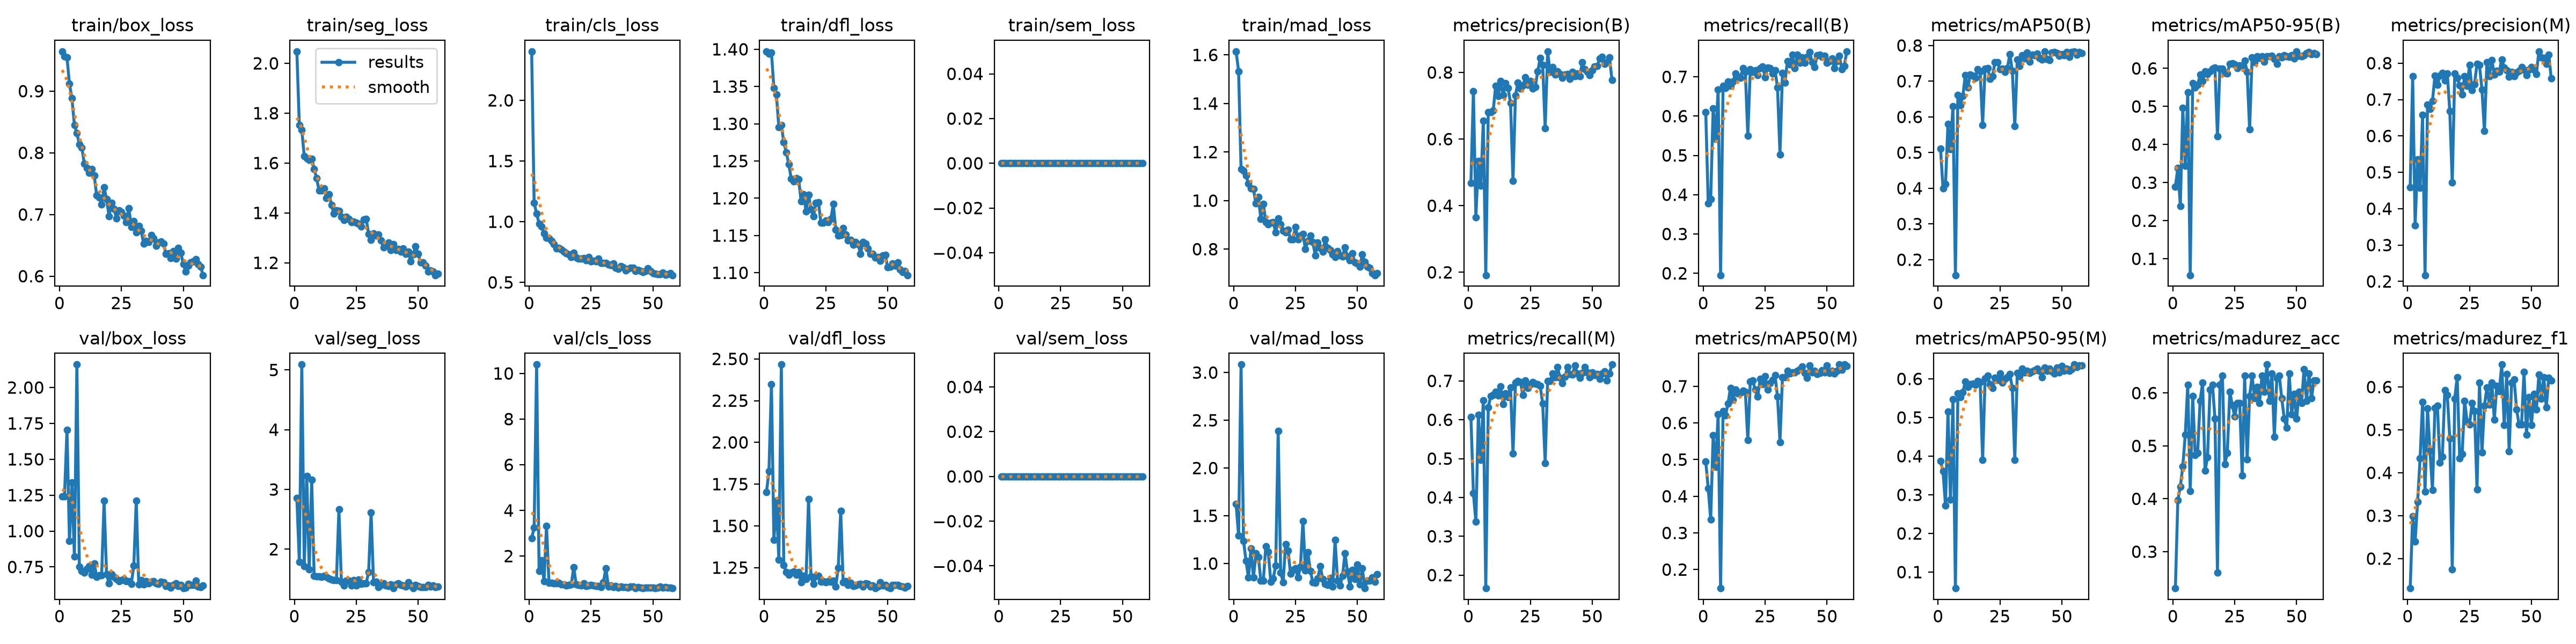

The data file committed next to this chart (first rows):
epoch, time, train/box_loss, train/seg_loss, train/cls_loss, train/dfl_loss, train/sem_loss, train/mad_loss, metrics/precision(B), metrics/recall(B), metrics/mAP50(B), metrics/mAP50-95(B), metrics/precision(M), metrics/recall(M), metrics/mAP50(M), metrics/mAP50-95(M), metrics/madurez_acc, metrics/madurez_f1, val/box_loss, val/seg_loss, val/cls_loss, val/dfl_loss, val/sem_loss, val/mad_loss
1, 55.26, 0.9644, 2.048, 2.403, 1.397, 0, 1.615, 0.4685, 0.6105, 0.5105, 0.2891, 0.4591, 0.6073, 0.495, 0.3871, 0.2308, 0.1308, 1.242, 2.86, 2.785, 1.702, 0, 1.622
2, 74.71, 0.9564, 1.753, 1.154, 1.394, 0, 1.533, 0.7439, 0.3782, 0.3994, 0.3387, 0.7636, 0.4103, 0.4214, 0.3606, 0.3974, 0.2991, 1.243, 1.79, 3.248, 1.828, 0, 1.295
3, 94.26, 0.9549, 1.732, 1.069, 1.396, 0, 1.129, 0.365, 0.3889, 0.4124, 0.2387, 0.3542, 0.3373, 0.3362, 0.2725, 0.4231, 0.24, 1.706, 5.09, 10.39, 2.35, 0, 3.084
4, 113.8, 0.9116, 1.627, 0.9848, 1.348, 0, 1.122, 0.5344, 0.6202, 0.5809, 0.496, 0.5349, 0.6125, 0.5659, 0.5154, 0.4615, 0.3328, 0.9326, 1.712, 1.346, 1.418, 0, 1.237
5, 133.5, 0.8883, 1.62, 0.9593, 1.339, 0, 1.103, 0.4603, 0.5416, 0.5091, 0.344, 0.4566, 0.496, 0.4806, 0.2869, 0.5214, 0.4337, 1.339, 3.225, 1.827, 1.65, 0, 1.027
6, 153, 0.8452, 1.612, 0.9033, 1.295, 0, 1.07, 0.6545, 0.6674, 0.6299, 0.5378, 0.6579, 0.6493, 0.6237, 0.5468, 0.6154, 0.565, 0.8228, 1.659, 0.8981, 1.296, 0, 0.8531
7, 172.4, 0.832, 1.618, 0.8678, 1.299, 0, 1.05, 0.1916, 0.1953, 0.1568, 0.05706, 0.2173, 0.1662, 0.149, 0.05814, 0.4145, 0.3563, 2.16, 3.159, 3.325, 2.466, 0, 1.155
8, 192.2, 0.8141, 1.576, 0.8636, 1.275, 0, 1.047, 0.6806, 0.6765, 0.662, 0.5609, 0.6863, 0.632, 0.6321, 0.5618, 0.594, 0.5507, 0.7517, 1.556, 0.8329, 1.265, 0, 0.8517
9, 212.1, 0.8081, 1.539, 0.8421, 1.262, 0, 0.9886, 0.6816, 0.6711, 0.6335, 0.5503, 0.6737, 0.6609, 0.6213, 0.5522, 0.4829, 0.4508, 0.7236, 1.544, 0.8169, 1.222, 0, 1.104
10, 232.1, 0.7828, 1.489, 0.8169, 1.246, 0, 1.015, 0.6849, 0.6883, 0.658, 0.5565, 0.696, 0.6631, 0.6528, 0.5655, 0.4872, 0.3595, 0.7119, 1.542, 0.8154, 1.208, 0, 1.066
11, 252.1, 0.7754, 1.49, 0.7802, 1.226, 0, 0.9239, 0.7603, 0.6765, 0.7171, 0.5831, 0.7653, 0.672, 0.696, 0.593, 0.5855, 0.5516, 0.7363, 1.535, 0.8011, 1.221, 0, 0.8204
12, 272.1, 0.7673, 1.498, 0.7856, 1.222, 0, 0.9864, 0.7287, 0.6878, 0.6818, 0.5672, 0.7404, 0.6629, 0.6628, 0.5791, 0.6197, 0.556, 0.7556, 1.551, 0.828, 1.226, 0, 0.8206
13, 292.1, 0.7735, 1.46, 0.7695, 1.227, 0, 0.9121, 0.7739, 0.7081, 0.7183, 0.5917, 0.7657, 0.6855, 0.6909, 0.5855, 0.453, 0.4235, 0.6949, 1.541, 0.7596, 1.206, 0, 1.179
14, 312.2, 0.7634, 1.476, 0.7529, 1.226, 0, 0.9022, 0.732, 0.7003, 0.7162, 0.5845, 0.7731, 0.6403, 0.6806, 0.5881, 0.4786, 0.4378, 0.7728, 1.509, 0.765, 1.222, 0, 1.121
15, 332.4, 0.7309, 1.431, 0.7383, 1.196, 0, 0.9081, 0.7681, 0.6973, 0.7097, 0.5927, 0.7518, 0.6674, 0.6825, 0.5852, 0.6068, 0.5928, 0.6824, 1.491, 0.7133, 1.161, 0, 0.8116
16, 352, 0.7277, 1.397, 0.7324, 1.206, 0, 0.9111, 0.754, 0.7217, 0.7341, 0.5998, 0.7718, 0.6589, 0.6884, 0.5947, 0.6154, 0.5818, 0.6914, 1.486, 0.7242, 1.201, 0, 0.8448
17, 371.7, 0.7166, 1.411, 0.71, 1.182, 0, 0.8684, 0.7081, 0.7129, 0.7282, 0.6014, 0.668, 0.6835, 0.6855, 0.5921, 0.5513, 0.4803, 0.6901, 1.483, 0.7538, 1.181, 0, 0.9766
18, 391.2, 0.7437, 1.409, 0.7439, 1.205, 0, 0.9268, 0.4747, 0.5494, 0.5779, 0.4223, 0.4716, 0.5137, 0.5526, 0.3898, 0.2607, 0.1754, 1.211, 2.665, 1.501, 1.661, 0, 2.388
19, 410.7, 0.7252, 1.385, 0.7043, 1.185, 0, 0.9034, 0.7313, 0.7188, 0.7347, 0.5999, 0.7712, 0.6949, 0.7124, 0.601, 0.6154, 0.5731, 0.6991, 1.455, 0.7478, 1.197, 0, 0.9052
20, 430.2, 0.6972, 1.372, 0.6934, 1.176, 0, 0.8762, 0.7701, 0.7127, 0.737, 0.5997, 0.7591, 0.6991, 0.7158, 0.6081, 0.6325, 0.623, 0.6369, 1.392, 0.7307, 1.152, 0, 0.8056
21, 449.8, 0.7191, 1.385, 0.6976, 1.194, 0, 0.8689, 0.7517, 0.7164, 0.7072, 0.5874, 0.739, 0.6968, 0.6902, 0.5865, 0.4658, 0.434, 0.6993, 1.473, 0.7166, 1.199, 0, 1.205
22, 469.3, 0.7095, 1.375, 0.6978, 1.194, 0, 0.8794, 0.7606, 0.7048, 0.7145, 0.5867, 0.7144, 0.6638, 0.6718, 0.5764, 0.4872, 0.4437, 0.6817, 1.472, 0.796, 1.199, 0, 1.134
23, 488.9, 0.6938, 1.363, 0.6822, 1.167, 0, 0.8405, 0.785, 0.7218, 0.7527, 0.6117, 0.7646, 0.7014, 0.7196, 0.6033, 0.6026, 0.5679, 0.6664, 1.392, 0.6974, 1.167, 0, 0.8929
24, 508.5, 0.7071, 1.366, 0.7101, 1.167, 0, 0.8406, 0.7636, 0.7255, 0.753, 0.614, 0.7379, 0.6821, 0.7054, 0.597, 0.5769, 0.519, 0.6522, 1.48, 0.7069, 1.169, 0, 0.9354
25, 528, 0.7044, 1.36, 0.6725, 1.17, 0, 0.8921, 0.7738, 0.6991, 0.7335, 0.6109, 0.7949, 0.6911, 0.7276, 0.6134, 0.5556, 0.5128, 0.6568, 1.391, 0.727, 1.163, 0, 0.9496
26, 547.6, 0.698, 1.356, 0.6772, 1.168, 0, 0.8399, 0.7517, 0.724, 0.735, 0.6006, 0.7262, 0.6968, 0.6912, 0.5908, 0.5812, 0.5627, 0.6643, 1.491, 0.71, 1.167, 0, 0.8548
27, 567.4, 0.6879, 1.346, 0.6746, 1.172, 0, 0.8551, 0.7559, 0.7217, 0.7266, 0.6073, 0.7424, 0.6922, 0.7089, 0.6007, 0.5812, 0.5443, 0.652, 1.423, 0.6831, 1.165, 0, 0.9655
28, 586.9, 0.7104, 1.373, 0.6932, 1.192, 0, 0.8615, 0.8037, 0.7081, 0.7372, 0.6076, 0.7983, 0.6909, 0.7172, 0.6036, 0.4444, 0.3616, 0.6513, 1.43, 0.6976, 1.172, 0, 1.446
29, 606.4, 0.6794, 1.377, 0.6622, 1.158, 0, 0.8011, 0.8433, 0.7172, 0.7751, 0.6207, 0.7947, 0.6878, 0.7306, 0.6121, 0.6325, 0.6105, 0.6332, 1.425, 0.6341, 1.137, 0, 0.9284
30, 626, 0.689, 1.317, 0.6611, 1.15, 0, 0.8348, 0.8225, 0.6727, 0.7291, 0.5915, 0.7277, 0.6414, 0.6715, 0.5764, 0.4744, 0.4476, 0.7594, 1.616, 0.8568, 1.249, 0, 1.117
31, 645.6, 0.6712, 1.293, 0.6584, 1.15, 0, 0.8553, 0.6323, 0.5024, 0.574, 0.4399, 0.6131, 0.4889, 0.5479, 0.3897, 0.594, 0.5558, 1.212, 2.611, 1.474, 1.59, 0, 0.922
32, 665.3, 0.6816, 1.319, 0.6459, 1.16, 0, 0.8291, 0.8631, 0.7104, 0.7609, 0.6285, 0.8026, 0.6991, 0.7246, 0.615, 0.6325, 0.5989, 0.6276, 1.445, 0.6692, 1.162, 0, 0.8056
33, 684.8, 0.6737, 1.309, 0.6424, 1.152, 0, 0.7744, 0.8015, 0.6855, 0.743, 0.6166, 0.7638, 0.6996, 0.7245, 0.6075, 0.5897, 0.5594, 0.6589, 1.459, 0.7034, 1.167, 0, 0.8005
34, 704.2, 0.6525, 1.313, 0.6559, 1.144, 0, 0.8271, 0.8155, 0.7394, 0.7733, 0.6318, 0.8088, 0.7187, 0.7422, 0.6266, 0.6111, 0.6099, 0.6296, 1.362, 0.6486, 1.145, 0, 0.8432
35, 723.9, 0.6567, 1.29, 0.6187, 1.144, 0, 0.8046, 0.7937, 0.7323, 0.7634, 0.628, 0.7687, 0.71, 0.7346, 0.6162, 0.5812, 0.524, 0.6513, 1.398, 0.6778, 1.158, 0, 0.9724
36, 743.4, 0.6553, 1.261, 0.6125, 1.137, 0, 0.7885, 0.8034, 0.7557, 0.7802, 0.6316, 0.7793, 0.7353, 0.7374, 0.6208, 0.6325, 0.6032, 0.6343, 1.425, 0.6233, 1.139, 0, 0.8377
37, 763, 0.6665, 1.267, 0.6349, 1.142, 0, 0.8412, 0.796, 0.7217, 0.7546, 0.6176, 0.7767, 0.7081, 0.7378, 0.6155, 0.6026, 0.5907, 0.646, 1.389, 0.6623, 1.144, 0, 0.7842
38, 782.6, 0.6613, 1.282, 0.6266, 1.138, 0, 0.8059, 0.7835, 0.7557, 0.774, 0.6311, 0.8106, 0.6946, 0.7419, 0.6197, 0.6539, 0.6523, 0.6505, 1.382, 0.6389, 1.148, 0, 0.7728
39, 802.3, 0.6491, 1.251, 0.6002, 1.126, 0, 0.7972, 0.7937, 0.7353, 0.7726, 0.6314, 0.7884, 0.7106, 0.746, 0.6218, 0.5855, 0.5108, 0.6357, 1.408, 0.649, 1.154, 0, 0.85
40, 822.9, 0.6541, 1.275, 0.611, 1.141, 0, 0.7778, 0.7959, 0.7489, 0.7765, 0.6328, 0.7805, 0.7353, 0.7544, 0.6263, 0.6368, 0.6303, 0.6312, 1.35, 0.6274, 1.137, 0, 0.7586
41, 842.7, 0.6566, 1.251, 0.62, 1.139, 0, 0.7675, 0.7805, 0.7353, 0.7645, 0.6248, 0.762, 0.7172, 0.7358, 0.6203, 0.5171, 0.4497, 0.6454, 1.41, 0.6609, 1.154, 0, 1.245
42, 862.2, 0.6531, 1.255, 0.6188, 1.133, 0, 0.7916, 0.8023, 0.751, 0.7606, 0.6119, 0.7757, 0.7157, 0.7237, 0.6046, 0.6282, 0.6107, 0.6426, 1.43, 0.6631, 1.153, 0, 0.8179
43, 881.9, 0.6361, 1.245, 0.5928, 1.125, 0, 0.7733, 0.7885, 0.7624, 0.7832, 0.6319, 0.7635, 0.7398, 0.757, 0.6286, 0.6325, 0.6181, 0.6174, 1.401, 0.6024, 1.138, 0, 0.7709
44, 901.4, 0.6374, 1.258, 0.6008, 1.125, 0, 0.7704, 0.797, 0.7376, 0.7622, 0.6291, 0.7742, 0.7195, 0.7371, 0.6202, 0.5897, 0.5472, 0.6226, 1.393, 0.6332, 1.144, 0, 0.8694
45, 921, 0.6289, 1.237, 0.592, 1.12, 0, 0.8067, 0.7882, 0.7246, 0.7598, 0.635, 0.7795, 0.7081, 0.7415, 0.6258, 0.5513, 0.5128, 0.6073, 1.379, 0.6099, 1.126, 0, 1.106
46, 940.4, 0.6409, 1.244, 0.587, 1.121, 0, 0.7695, 0.8302, 0.7543, 0.7801, 0.6314, 0.7891, 0.7198, 0.7339, 0.6196, 0.5342, 0.5127, 0.6243, 1.445, 0.5898, 1.137, 0, 0.9156
47, 959.9, 0.6286, 1.205, 0.5946, 1.116, 0, 0.7537, 0.8092, 0.7564, 0.7814, 0.6301, 0.7815, 0.7353, 0.7364, 0.6133, 0.6368, 0.6347, 0.6373, 1.392, 0.6174, 1.162, 0, 0.76
48, 979.5, 0.6454, 1.234, 0.6167, 1.123, 0, 0.7819, 0.8011, 0.7511, 0.7789, 0.6351, 0.7675, 0.7217, 0.743, 0.6292, 0.5598, 0.4884, 0.6159, 1.347, 0.62, 1.144, 0, 0.9351
49, 999, 0.638, 1.267, 0.5931, 1.124, 0, 0.7449, 0.7927, 0.7534, 0.7718, 0.6266, 0.7817, 0.71, 0.7375, 0.617, 0.5983, 0.5762, 0.6247, 1.406, 0.6199, 1.147, 0, 0.8388
50, 1019, 0.6193, 1.236, 0.5759, 1.107, 0, 0.7409, 0.8071, 0.7353, 0.7761, 0.6446, 0.7894, 0.7217, 0.7574, 0.6328, 0.5513, 0.5118, 0.6016, 1.384, 0.6093, 1.133, 0, 0.9911
51, 1038, 0.6078, 1.202, 0.5734, 1.108, 0, 0.7272, 0.8173, 0.7398, 0.7732, 0.6328, 0.7825, 0.7144, 0.7369, 0.6211, 0.6026, 0.5837, 0.6047, 1.367, 0.5932, 1.128, 0, 0.7807
52, 1058, 0.6174, 1.202, 0.5657, 1.113, 0, 0.7774, 0.819, 0.7466, 0.7815, 0.6316, 0.7702, 0.7172, 0.7417, 0.6258, 0.5812, 0.5472, 0.634, 1.368, 0.611, 1.147, 0, 0.9476
53, 1077, 0.6219, 1.189, 0.5665, 1.109, 0, 0.7481, 0.8414, 0.7217, 0.768, 0.6344, 0.8323, 0.7059, 0.735, 0.6204, 0.6453, 0.6284, 0.6248, 1.363, 0.6618, 1.147, 0, 0.7406
54, 1097, 0.6238, 1.165, 0.5803, 1.114, 0, 0.7286, 0.8461, 0.7398, 0.7815, 0.6395, 0.8165, 0.7195, 0.7427, 0.6254, 0.5855, 0.5731, 0.623, 1.402, 0.6119, 1.148, 0, 0.8189
55, 1116, 0.6277, 1.169, 0.5633, 1.105, 0, 0.7232, 0.8257, 0.7533, 0.7834, 0.6434, 0.8137, 0.7242, 0.7591, 0.637, 0.6368, 0.6229, 0.6529, 1.378, 0.6427, 1.14, 0, 0.8174
56, 1136, 0.6201, 1.164, 0.5661, 1.101, 0, 0.702, 0.8307, 0.7195, 0.7735, 0.6378, 0.798, 0.7014, 0.7448, 0.6306, 0.5897, 0.5529, 0.6128, 1.389, 0.6071, 1.136, 0, 0.8566
57, 1155, 0.6155, 1.15, 0.5755, 1.102, 0, 0.6931, 0.8456, 0.7279, 0.7814, 0.6407, 0.8232, 0.7195, 0.7593, 0.6353, 0.6239, 0.6214, 0.6104, 1.366, 0.614, 1.13, 0, 0.8073
58, 1175, 0.6017, 1.155, 0.5598, 1.097, 0, 0.7001, 0.7774, 0.7647, 0.7782, 0.6379, 0.7578, 0.7421, 0.7555, 0.6347, 0.6239, 0.6151, 0.6193, 1.379, 0.6002, 1.139, 0, 0.8851
